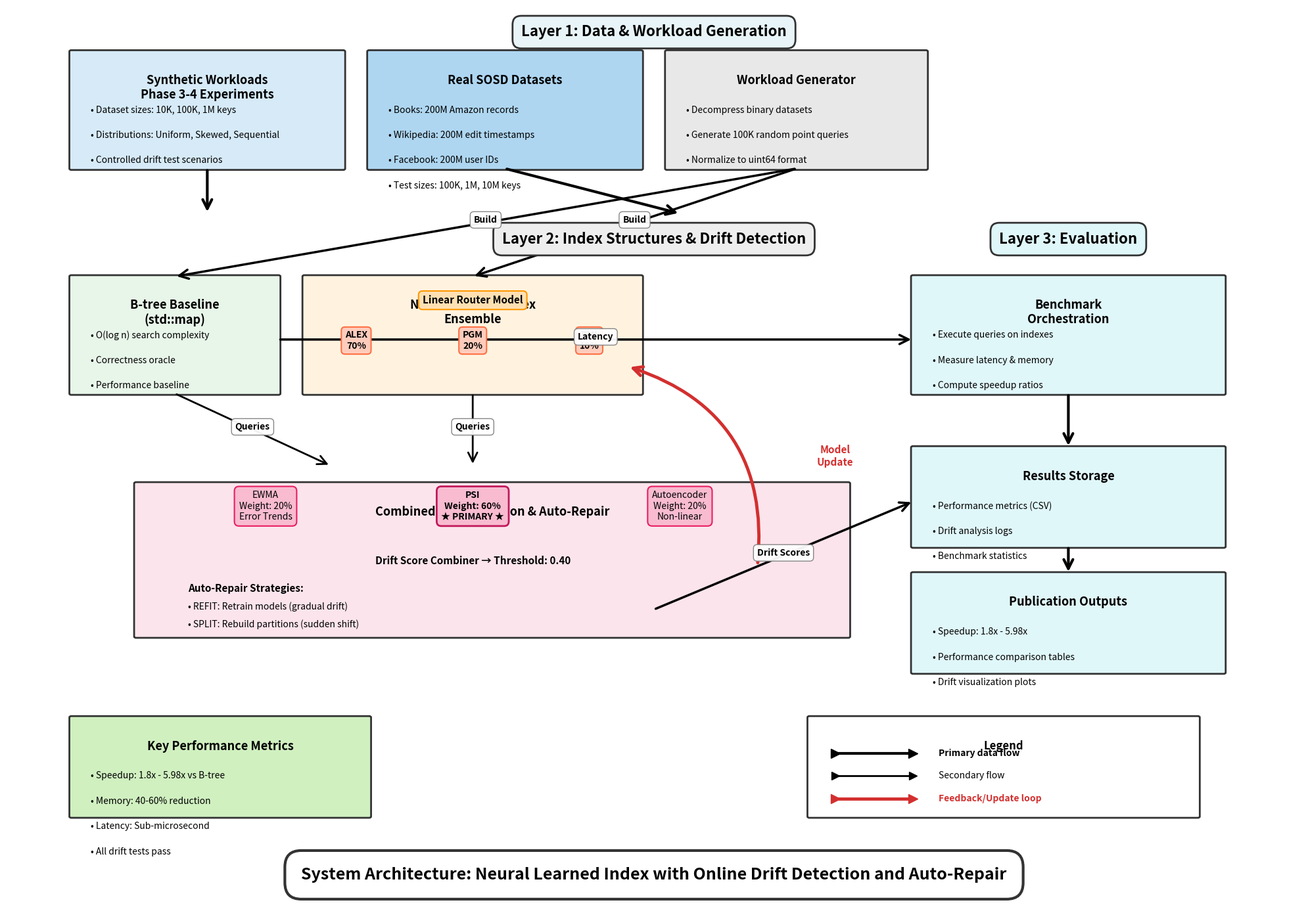

This chart was generated by the following Python code:
import matplotlib.pyplot as plt
import matplotlib.patches as mpatches
from matplotlib.patches import FancyBboxPatch, FancyArrowPatch, ConnectionPatch
import matplotlib.lines as mlines

# Create figure with larger size for better readability
fig, ax = plt.subplots(figsize=(20, 14))
ax.set_xlim(0, 100)
ax.set_ylim(0, 100)
ax.axis('off')

# Enhanced color palette
colors = {
    'data_layer': '#E8F4F8',
    'synthetic': '#D6EAF8',
    'sosd': '#AED6F1',
    'workload': '#E8E8E8',
    'btree': '#E8F5E9',
    'nli': '#FFF3E0',
    'drift': '#FCE4EC',
    'eval': '#E0F7FA',
    'perf': '#D0F0C0',
    'legend_bg': '#FFFFFF'
}

def draw_box(x, y, w, h, text, color, ax, fontsize=11, title=None, bullets=None):
    """Draw a rounded rectangle with text"""
    box = FancyBboxPatch((x, y), w, h, boxstyle="round,pad=0.15",
                          facecolor=color, edgecolor='#333333', linewidth=2)
    ax.add_patch(box)
    
    # Title
    if title:
        ax.text(x + w/2, y + h - 2.5, title, fontsize=fontsize+3, weight='bold',
                ha='center', va='top', family='sans-serif')
        start_y = y + h - 6
    else:
        start_y = y + h - 2.5
    
    # Main text or bullets
    if bullets:
        for i, bullet in enumerate(bullets):
            ax.text(x + 1.5, start_y - i*2.8, f"• {bullet}", fontsize=fontsize,
                    ha='left', va='top', wrap=True, family='sans-serif')
    else:
        ax.text(x + w/2, y + h/2, text, fontsize=fontsize+1, weight='normal',
                ha='center', va='center', wrap=True, family='sans-serif')

def draw_arrow(x1, y1, x2, y2, ax, label='', color='black', width=2.5, style='->', label_offset=(0,0)):
    """Draw arrow with optional label"""
    arrow = FancyArrowPatch((x1, y1), (x2, y2),
                           arrowstyle=style, mutation_scale=25,
                           linewidth=width, color=color, zorder=2)
    ax.add_patch(arrow)
    if label:
        mid_x, mid_y = (x1+x2)/2 + label_offset[0], (y1+y2)/2 + label_offset[1]
        ax.text(mid_x, mid_y, label, fontsize=10, ha='center', weight='bold',
                bbox=dict(boxstyle='round,pad=0.4', facecolor='white', alpha=0.95, edgecolor='gray'))

# ===== DATA LAYER =====
ax.text(50, 98, 'Layer 1: Data & Workload Generation', fontsize=16, weight='bold', 
        ha='center', va='top',
        bbox=dict(boxstyle='round,pad=0.6', facecolor=colors['data_layer'], 
                 edgecolor='#333333', linewidth=2))

# Synthetic Workloads
draw_box(5, 82, 21, 13, '', colors['synthetic'], ax, fontsize=10,
         title='Synthetic Workloads\nPhase 3-4 Experiments',
         bullets=['Dataset sizes: 10K, 100K, 1M keys', 
                  'Distributions: Uniform, Skewed, Sequential',
                  'Controlled drift test scenarios'])

# Real SOSD Datasets
draw_box(28, 82, 21, 13, '', colors['sosd'], ax, fontsize=10,
         title='Real SOSD Datasets',
         bullets=['Books: 200M Amazon records', 
                  'Wikipedia: 200M edit timestamps',
                  'Facebook: 200M user IDs', 
                  'Test sizes: 100K, 1M, 10M keys'])

# Workload Generator
draw_box(51, 82, 20, 13, '', colors['workload'], ax, fontsize=10,
         title='Workload Generator',
         bullets=['Decompress binary datasets',
                  'Generate 100K random point queries',
                  'Normalize to uint64 format'])

# Arrows from data sources to workload generator
draw_arrow(15.5, 82, 15.5, 77, ax, width=3)
draw_arrow(38.5, 82, 52, 77, ax, width=3)

# ===== INDEX & DETECTION LAYER =====
ax.text(50, 75, 'Layer 2: Index Structures & Drift Detection', fontsize=16, 
        weight='bold', ha='center', va='top',
        bbox=dict(boxstyle='round,pad=0.6', facecolor='#EEEEEE', 
                 edgecolor='#333333', linewidth=2))

# B-tree Baseline
draw_box(5, 57, 16, 13, '', colors['btree'], ax, fontsize=10,
         title='B-tree Baseline\n(std::map)',
         bullets=['O(log n) search complexity',
                  'Correctness oracle',
                  'Performance baseline'])

# NLI Ensemble - larger box
draw_box(23, 57, 26, 13, '', colors['nli'], ax, fontsize=10,
         title='Neural Learned Index\nEnsemble')

# Router model inside NLI
ax.text(36, 67, 'Linear Router Model', fontsize=11, weight='bold',
        ha='center', bbox=dict(boxstyle='round,pad=0.4', 
                              facecolor='#FFE0B2', edgecolor='#FF9800', linewidth=1.5))

# Sub-indexes with larger boxes
ax.text(27, 62, 'ALEX\n70%', fontsize=10, ha='center', weight='bold',
        bbox=dict(boxstyle='round,pad=0.4', facecolor='#FFCCBC', 
                 edgecolor='#FF7043', linewidth=1.5))
ax.text(36, 62, 'PGM\n20%', fontsize=10, ha='center', weight='bold',
        bbox=dict(boxstyle='round,pad=0.4', facecolor='#FFCCBC', 
                 edgecolor='#FF7043', linewidth=1.5))
ax.text(45, 62, 'RMI\n10%', fontsize=10, ha='center', weight='bold',
        bbox=dict(boxstyle='round,pad=0.4', facecolor='#FFCCBC', 
                 edgecolor='#FF7043', linewidth=1.5))

# Arrows from workload generator to indexes
draw_arrow(61, 82, 13, 70, ax, label='Build', width=2.5)
draw_arrow(61, 82, 36, 70, ax, label='Build', width=2.5)

# Query arrows from indexes downward
draw_arrow(13, 57, 25, 49, ax, label='Queries', width=2)
draw_arrow(36, 57, 36, 49, ax, label='Queries', width=2)

# Drift Detection & Auto-Repair - wider box
draw_box(10, 30, 55, 17, '', colors['drift'], ax, fontsize=10,
         title='Combined Drift Detection & Auto-Repair')

# Detection methods boxes inside
ax.text(20, 43, 'EWMA\nWeight: 20%\nError Trends', fontsize=10, ha='center',
        bbox=dict(boxstyle='round,pad=0.5', facecolor='#F8BBD0', 
                 edgecolor='#E91E63', linewidth=1.5))
ax.text(36, 43, 'PSI\nWeight: 60%\n★ PRIMARY ★', fontsize=10, ha='center', weight='bold',
        bbox=dict(boxstyle='round,pad=0.5', facecolor='#F8BBD0', 
                 edgecolor='#C2185B', linewidth=2))
ax.text(52, 43, 'Autoencoder\nWeight: 20%\nNon-linear', fontsize=10, ha='center',
        bbox=dict(boxstyle='round,pad=0.5', facecolor='#F8BBD0', 
                 edgecolor='#E91E63', linewidth=1.5))

# Drift threshold and strategies
ax.text(36, 38, 'Drift Score Combiner → Threshold: 0.40', fontsize=11,
        ha='center', weight='bold', style='italic')
ax.text(14, 35, 'Auto-Repair Strategies:', fontsize=11, ha='left', weight='bold')
ax.text(14, 33, '• REFIT: Retrain models (gradual drift)', fontsize=10, ha='left')
ax.text(14, 31, '• SPLIT: Rebuild partitions (sudden shift)', fontsize=10, ha='left')

# Feedback arrow (curved red) from drift back to NLI
arc = FancyArrowPatch((58, 38), (48, 60), connectionstyle="arc3,rad=.4",
                      arrowstyle='->', mutation_scale=25, linewidth=3.5, 
                      color='#D32F2F', zorder=3)
ax.add_patch(arc)
ax.text(64, 49, 'Model\nUpdate', fontsize=11, color='#D32F2F', weight='bold', 
        ha='center', style='italic')

# ===== EVALUATION LAYER =====
ax.text(82, 75, 'Layer 3: Evaluation', fontsize=16, weight='bold',
        ha='center', va='top',
        bbox=dict(boxstyle='round,pad=0.6', facecolor=colors['eval'], 
                 edgecolor='#333333', linewidth=2))

# Benchmark Orchestration
draw_box(70, 57, 24, 13, '', colors['eval'], ax, fontsize=10,
         title='Benchmark\nOrchestration',
         bullets=['Execute queries on indexes',
                  'Measure latency & memory',
                  'Compute speedup ratios'])

# Results Storage
draw_box(70, 40, 24, 11, '', colors['eval'], ax, fontsize=10,
         title='Results Storage',
         bullets=['Performance metrics (CSV)',
                  'Drift analysis logs',
                  'Benchmark statistics'])

# Publication Outputs
draw_box(70, 26, 24, 11, '', colors['eval'], ax, fontsize=10,
         title='Publication Outputs',
         bullets=['Speedup: 1.8x - 5.98x',
                  'Performance comparison tables',
                  'Drift visualization plots'])

# Arrows in evaluation flow
draw_arrow(82, 57, 82, 51, ax, width=3)
draw_arrow(82, 40, 82, 37, ax, width=3)

# Arrows from components to evaluation
draw_arrow(21, 63, 70, 63, ax, label='Latency', width=2.5)
draw_arrow(50, 33, 70, 45, ax, label='Drift Scores', width=2.5)

# ===== FOOTER =====
# Key Performance box
draw_box(5, 10, 23, 11, '', colors['perf'], ax, fontsize=10,
         title='Key Performance Metrics',
         bullets=['Speedup: 1.8x - 5.98x vs B-tree',
                  'Memory: 40-60% reduction',
                  'Latency: Sub-microsecond',
                  'All drift tests pass'])

# Legend box
draw_box(62, 10, 30, 11, '', colors['legend_bg'], ax, fontsize=9,
         title='Legend')

# Legend arrows
arrow1 = mlines.Line2D([64, 70], [17, 17], linewidth=3, color='black',
                       marker='>', markersize=10, markerfacecolor='black')
ax.add_line(arrow1)
ax.text(72, 17, 'Primary data flow', fontsize=10, va='center', weight='bold')

arrow2 = mlines.Line2D([64, 70], [14.5, 14.5], linewidth=2, color='black',
                       marker='>', markersize=8, markerfacecolor='black')
ax.add_line(arrow2)
ax.text(72, 14.5, 'Secondary flow', fontsize=10, va='center')

arrow3 = mlines.Line2D([64, 70], [12, 12], linewidth=3.5, color='#D32F2F',
                       marker='>', markersize=10, markerfacecolor='#D32F2F')
ax.add_line(arrow3)
ax.text(72, 12, 'Feedback/Update loop', fontsize=10, va='center', 
        weight='bold', color='#D32F2F')

# Main Title at bottom
ax.text(50, 3, 'System Architecture: Neural Learned Index with Online Drift Detection and Auto-Repair',
        fontsize=18, weight='bold', ha='center',
        bbox=dict(boxstyle='round,pad=1', facecolor='white', 
                 edgecolor='#333333', linewidth=3))

plt.tight_layout()
plt.savefig('nli_system_architecture.pdf', dpi=300, bbox_inches='tight')
plt.savefig('nli_system_architecture.png', dpi=300, bbox_inches='tight')
print("✓ Architecture diagram saved successfully!")
plt.show()
